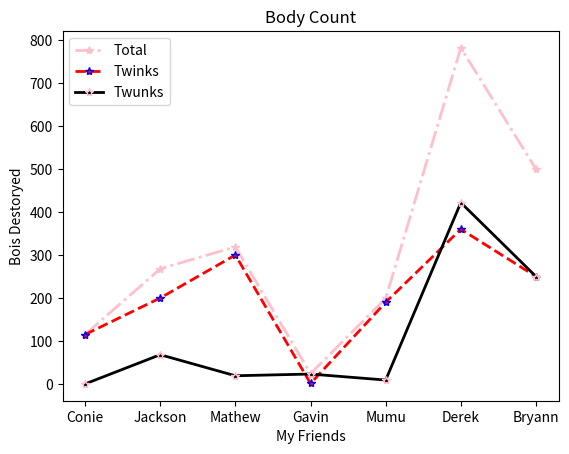

The matplotlib source for this figure:
import matplotlib.pyplot as plt

b_count = [115, 268, 319, 24, 199, 782, 500]
peeps = ["Conie", "Jackson", "Mathew", "Gavin", "Mumu", "Derek", "Bryann"]
twinks = [115, 200, 300, 1, 190, 360, 250]
twunks = [0, 68, 19, 23, 9, 422, 250]

line1 = plt.plot(peeps, b_count, color = "pink", linestyle = "-.", marker = "*",
                 linewidth = 2, label = "Total")
line2 = plt.plot(peeps, twinks, color = "red", linestyle = "--", marker = "*",
                 linewidth = 2, mec = "blue", label = "Twinks")
line3 = plt.plot(peeps, twunks, color = "black", linestyle = "-", marker = "*",
                 linewidth = 2, mec = "pink", label = "Twunks")
plt.title("Body Count")
plt.xlabel("My Friends")
plt.ylabel("Bois Destoryed")
plt.legend()
plt.show()
